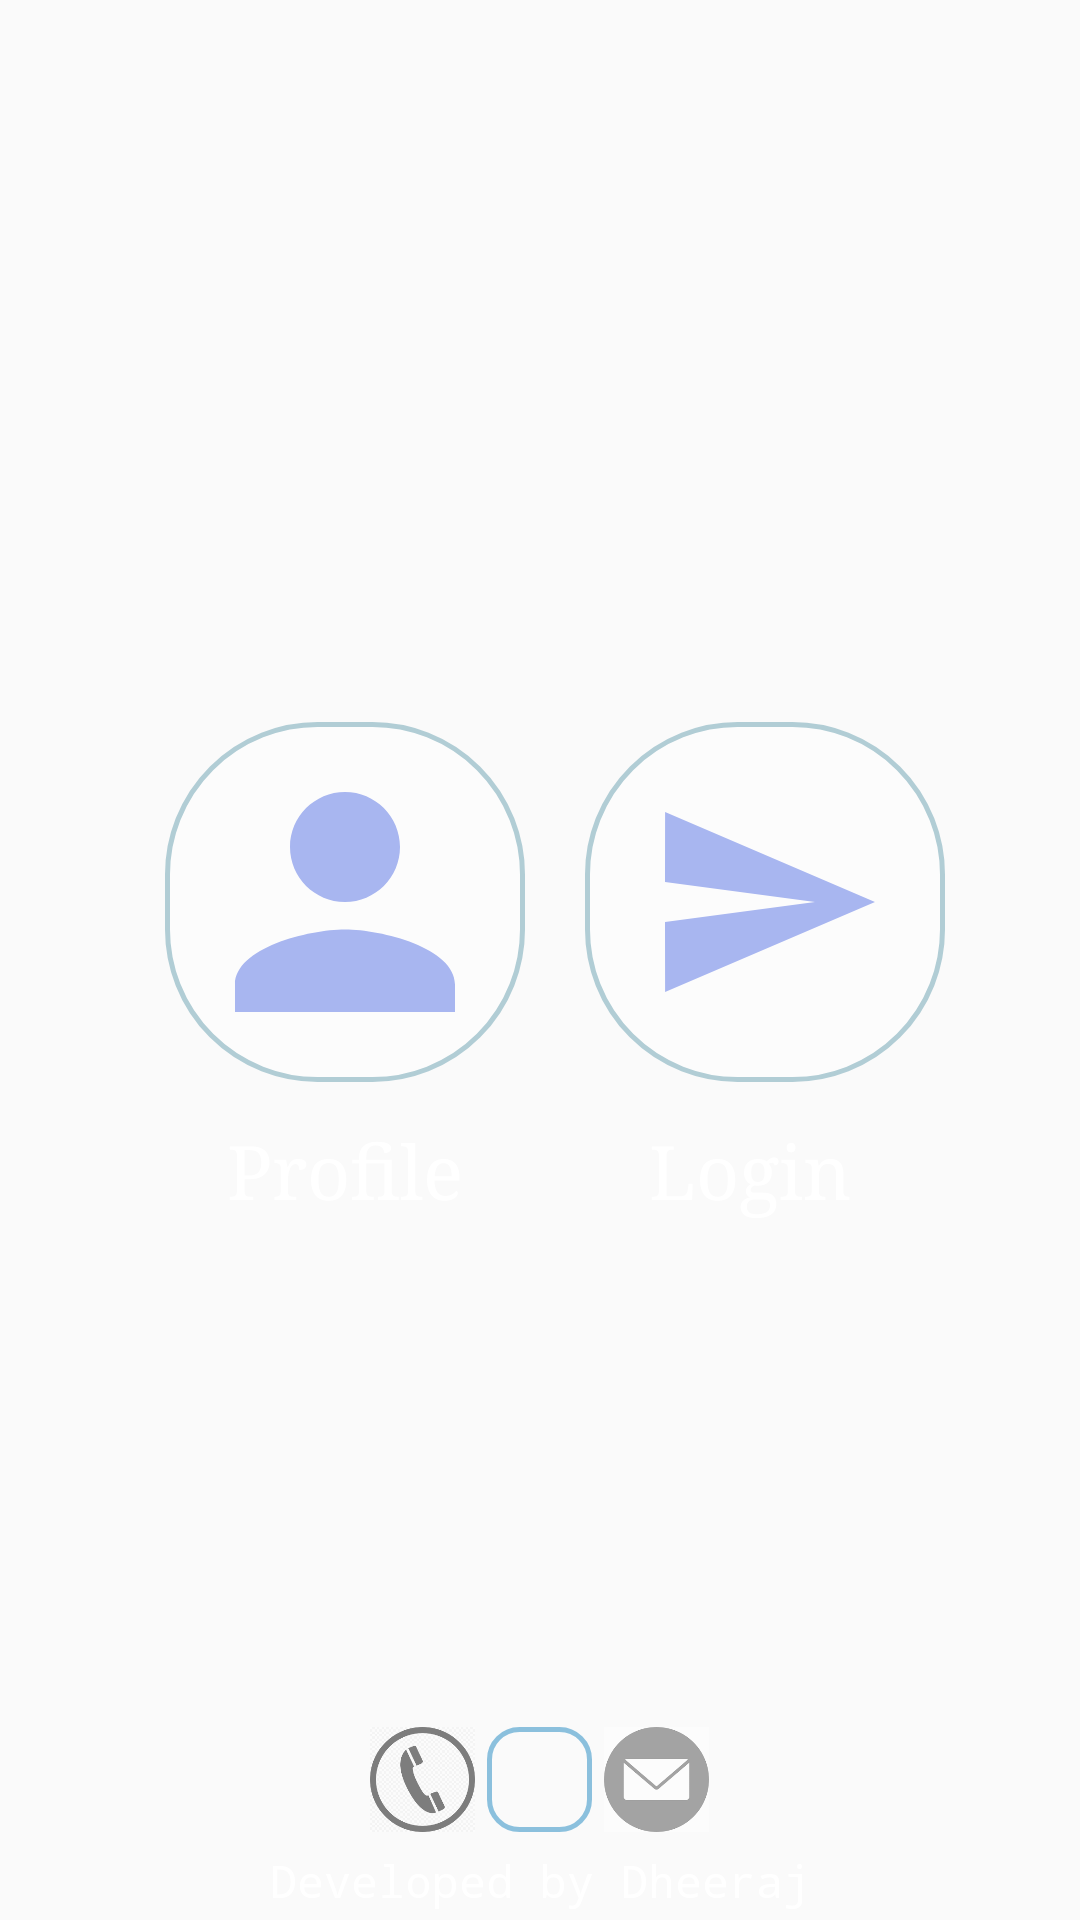

Layout XML and referenced resources for this Android screen:
<!-- AndroidManifest.xml: application theme AppTheme -->
<!-- res/layout/activity_main.xml -->
<?xml version="1.0" encoding="utf-8"?>
<RelativeLayout xmlns:android="http://schemas.android.com/apk/res/android"
    xmlns:app="http://schemas.android.com/apk/res-auto"
    xmlns:tools="http://schemas.android.com/tools"
    android:layout_width="match_parent"
    android:layout_height="match_parent"
    tools:context=".MainActivity">

    <ImageView
        android:layout_height="match_parent"
        android:layout_width="match_parent"
        android:src="@drawable/backgroundlight"
        android:scaleType="centerCrop"
        />
    <LinearLayout
        android:layout_height="wrap_content"
        android:layout_width="wrap_content"
        android:orientation="horizontal"
        android:layout_centerHorizontal="true"
        android:layout_centerVertical="true"
        android:layout_margin="30dp"
        >
        <LinearLayout
            android:layout_width="wrap_content"
            android:layout_height="wrap_content"
            android:orientation="vertical"
            android:onClick="profile">
            <ImageView
                android:layout_height="120dp"
                android:layout_width="120dp"
                android:background="@drawable/backgrnd1"
                android:alpha="0.5"
                android:padding="5dp"
                android:src="@drawable/person"
                android:layout_margin="10dp"
                />
            <TextView
                android:layout_width="match_parent"
                android:layout_height="wrap_content"
                android:text="Profile"
                android:textAlignment="center"
                android:textColor="#fff"
                android:textSize="25sp"
                android:layout_margin="3dp"
                android:typeface="serif"/>
        </LinearLayout>
        <LinearLayout
            android:layout_width="130dp"
            android:layout_height="wrap_content"
            android:orientation="vertical"
            android:onClick="login"
            >
            <ImageView
                android:layout_height="120dp"
                android:layout_width="120dp"
                android:background="@drawable/backgrnd1"
                android:alpha="0.5"
                android:src="@drawable/enter"
                android:padding="20dp"
                android:layout_margin="10dp"
                />
            <TextView
                android:layout_width="match_parent"
                android:layout_height="wrap_content"
                android:text="Login"
                android:textAlignment="center"
                android:textColor="#fff"
                android:textSize="25sp"
                android:layout_margin="3dp"
                android:typeface="serif"/>
        </LinearLayout>
    </LinearLayout>

    <LinearLayout
        android:id="@+id/lay2"
        android:layout_height="40dp"
        android:layout_width="wrap_content"
        android:orientation="horizontal"
        android:layout_centerHorizontal="true"
        android:layout_above="@id/text4"
        >
        <ImageView
            android:layout_width="35dp"
            android:layout_height="35dp"
            android:src="@drawable/call"
            android:layout_margin="2dp"
            android:background="@drawable/backgroundbut"
            android:alpha="0.5"
            android:onClick="call"
            />
        <ImageView
            android:onClick="git"
            android:layout_width="35dp"
            android:layout_height="35dp"
            android:src="@drawable/index"
            android:layout_margin="2dp"
            android:alpha="0.5"
            android:background="@drawable/backgroundbut"
            />
        <ImageView
            android:onClick="mail"
            android:layout_width="35dp"
            android:layout_height="35dp"
            android:src="@drawable/images"
            android:layout_margin="2dp"
            android:background="@drawable/backgroundbut"
            android:alpha="0.5"
            />



    </LinearLayout>




    <TextView
        android:id="@+id/text4"
        android:layout_width="wrap_content"
        android:layout_height="wrap_content"
        android:shadowColor="#000"
        android:text="Developed by Dheeraj"
        android:textAlignment="center"
        android:textColor="#fff"
        android:layout_alignParentBottom="true"
        android:layout_centerHorizontal="true"
        android:textSize="15sp"
        android:layout_margin="3dp"
        android:typeface="monospace"/>
</RelativeLayout>
<!-- resources referenced by this layout -->
<resources>
  <!-- drawable backgrnd1 (drawable) -->
  <?xml version="1.0" encoding="utf-8"?>
      <shape xmlns:android="http://schemas.android.com/apk/res/android"
          android:shape="rectangle" >
          <corners
              android:radius="50dp"
              />
  
          <stroke android:width="5px" android:color="#68a0b0" />
          <solid android:color="#fff" />
      </shape>
  <!-- drawable backgroundbut (drawable-v24) -->
  <?xml version="1.0" encoding="utf-8"?>
      <shape xmlns:android="http://schemas.android.com/apk/res/android"
          android:shape="rectangle">
          <corners
              android:radius="10dp"
              />
  
          <stroke android:width="5px" android:color="#1c87c1" />
  
  </shape>
  <!-- drawable call: png bitmap (drawable, 5272 bytes) -->
  <!-- drawable enter (drawable) -->
  <vector android:height="24dp" android:tint="#5672E6"
      android:viewportHeight="24.0" android:viewportWidth="24.0"
      android:width="24dp" xmlns:android="http://schemas.android.com/apk/res/android">
      <path android:fillColor="#FF000000" android:pathData="M2.01,21L23,12 2.01,3 2,10l15,2 -15,2z"/>
  </vector>
  <!-- drawable images: png bitmap (drawable, 3179 bytes) -->
  <!-- drawable person (drawable) -->
  <vector android:height="24dp" android:tint="#5672E6"
      android:viewportHeight="24.0" android:viewportWidth="24.0"
      android:width="24dp" xmlns:android="http://schemas.android.com/apk/res/android">
      <path android:fillColor="#FF000000" android:pathData="M12,12c2.21,0 4,-1.79 4,-4s-1.79,-4 -4,-4 -4,1.79 -4,4 1.79,4 4,4zM12,14c-2.67,0 -8,1.34 -8,4v2h16v-2c0,-2.66 -5.33,-4 -8,-4z"/>
  </vector>
  <style name="AppTheme" parent="Theme.AppCompat.Light.DarkActionBar">
          
          <item name="colorPrimary">#9984C2</item>
          <item name="colorPrimaryDark">#faaf</item>
          <item name="colorAccent">@color/colorAccent</item>
      </style>
  <!-- not gathered from this repository: default colours our renderer supplied (Android Studio template values) -->
  <color name="colorAccent">#FF03DAC5</color>
</resources>
